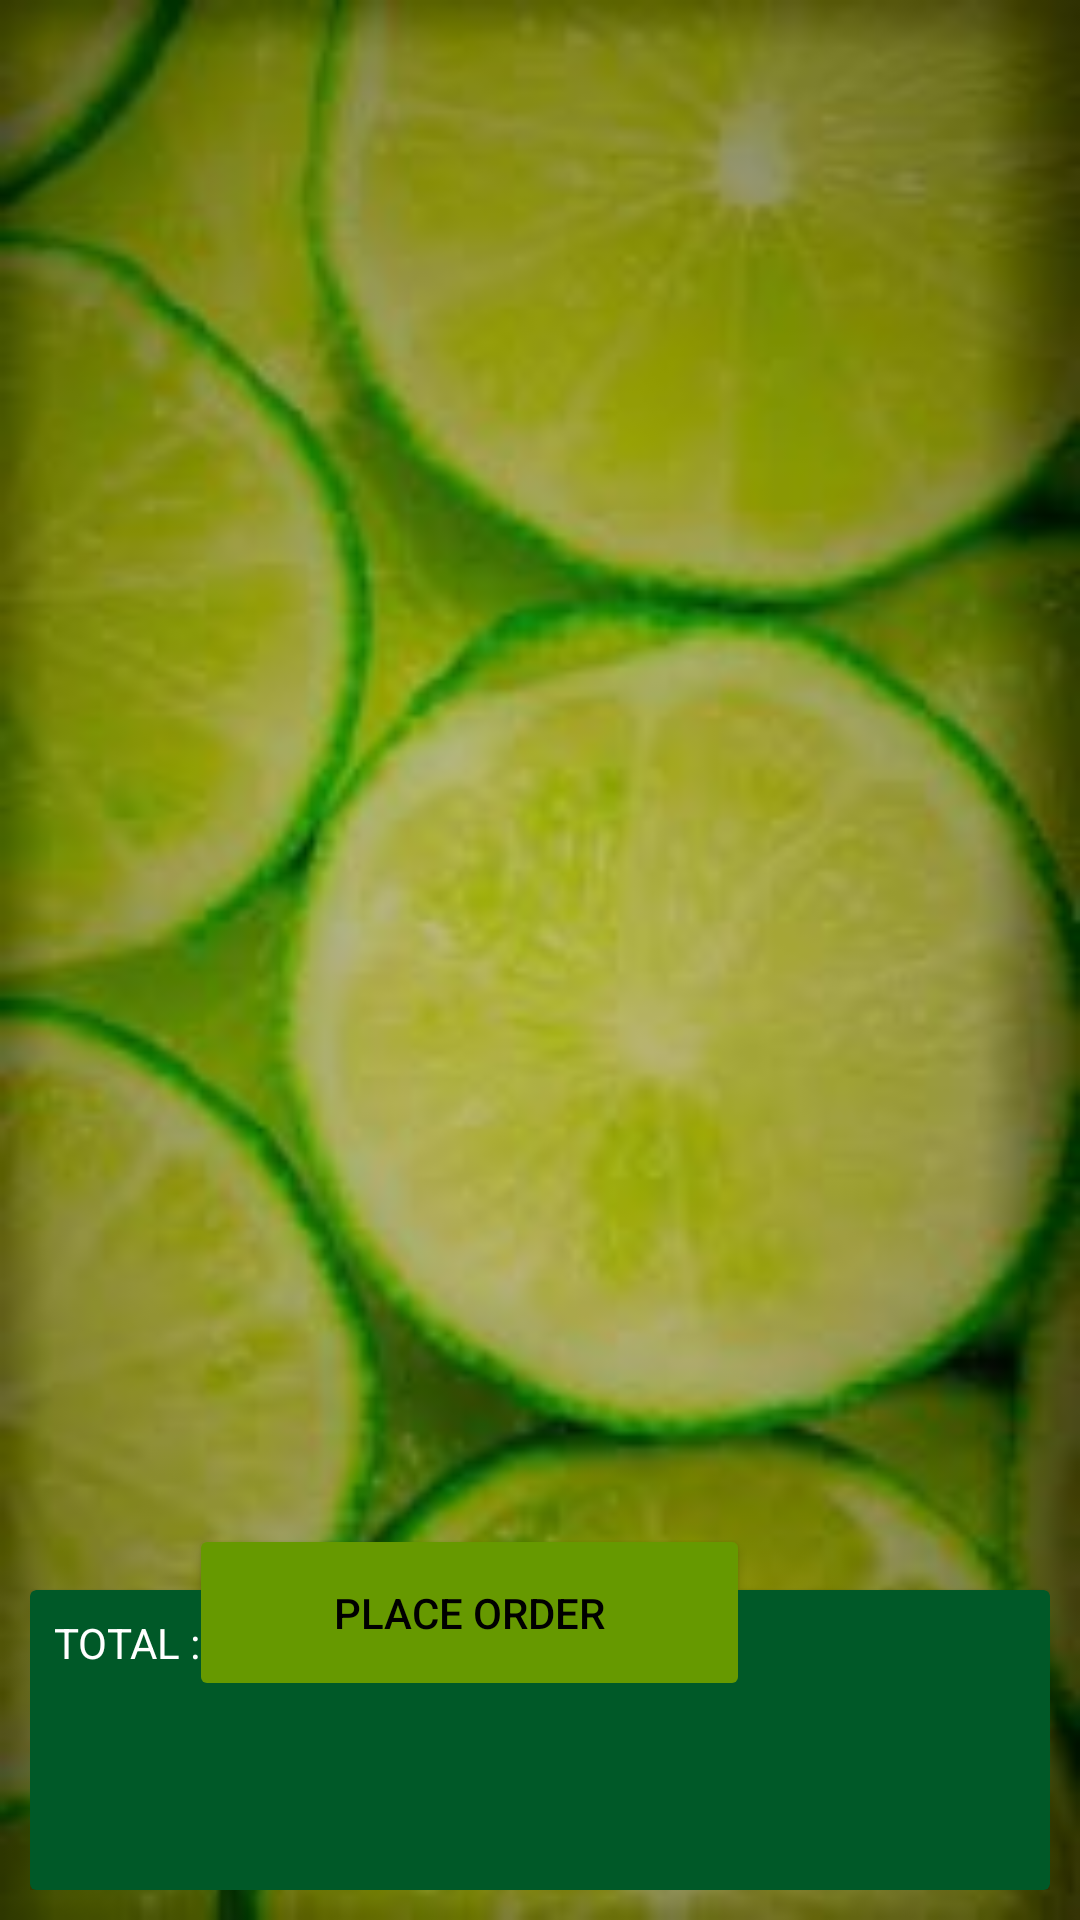

Produce the Android XML layout that renders to this screen, including the resource entries it uses.
<!-- AndroidManifest.xml: application theme AppTheme -->
<!-- res/layout/activity_cart.xml -->
<?xml version="1.0" encoding="utf-8"?>
<RelativeLayout xmlns:android="http://schemas.android.com/apk/res/android"
    xmlns:app="http://schemas.android.com/apk/res-auto"
    xmlns:tools="http://schemas.android.com/tools"
    android:layout_width="match_parent"
    android:layout_height="match_parent"
    android:background="@drawable/lime"
    android:padding="10dp"
    tools:context=".Cart">

    <android.support.v7.widget.RecyclerView
        android:id="@+id/Cart"
        android:background="@android:color/transparent"
        android:layout_width="match_parent"
        android:layout_height="match_parent"/>

    <android.support.v7.widget.CardView
    android:layout_alignParentBottom="true"
    app:cardBackgroundColor="#005928"
    android:layout_width="match_parent"
    android:layout_height="100dp">

        <RelativeLayout
            android:layout_width="394dp"
            android:layout_height="181dp" />

        <LinearLayout
            android:orientation="horizontal"
            android:layout_margin="8dp"
            android:gravity="center_vertical"
            android:layout_width="wrap_content"
            android:layout_height="wrap_content">
            <TextView
                android:id="@+id/texttotal"
                android:text="TOTAL : "
                android:textColor="@android:color/white"
                android:layout_width="wrap_content"
                android:layout_height="wrap_content" />

            <TextView
                android:id="@+id/txttotal"
                android:text="  "
                android:textColor="@android:color/white"
                android:layout_width="wrap_content"
                android:layout_height="wrap_content" />
        </LinearLayout>


           </android.support.v7.widget.CardView>

    <Button

        android:id="@+id/placeorder"
        android:layout_width="187dp"
        android:layout_height="59dp"
        android:layout_alignParentTop="true"
        android:layout_alignParentEnd="true"
        android:layout_alignParentRight="true"
        android:layout_marginTop="498dp"
        android:layout_marginEnd="100dp"
        android:layout_marginRight="100dp"
        android:layout_weight="1"

        android:backgroundTint="@android:color/holo_green_dark"
        android:text="Place Order"
        android:textColor="@android:color/black" />
    </RelativeLayout>
<!-- resources referenced by this layout -->
<resources>
  <!-- drawable lime: jpg bitmap (drawable, 35011 bytes) -->
  <style name="AppTheme" parent="Theme.AppCompat.Light.NoActionBar">
          
          <item name="colorPrimary">@color/colorPrimary</item>
          <item name="colorPrimaryDark">@color/colorPrimaryDark</item>
          <item name="colorAccent">@color/colorAccent</item>
      </style>
  <color name="colorPrimary">#001149</color>
  <color name="colorPrimaryDark">#080393</color>
  <color name="colorAccent">#D81B60</color>
</resources>
